Run: headless pygame with SDL's dummy video driver; simulated clock (each Clock.tick advances the game by its frame time, no real sleeping); random seed 0; keys injected as events and as key.get_pressed() state; mouse plan: one left click at the window centre at the start of phase 2, then a move to the lower-right quarter at the start of phase 3.
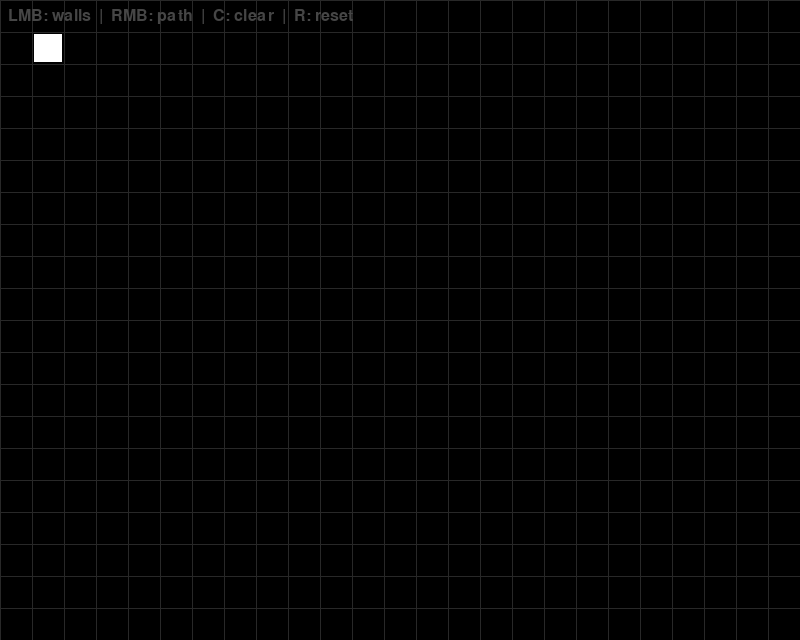
Frame 1 of 4 · flips 1–60 · no input
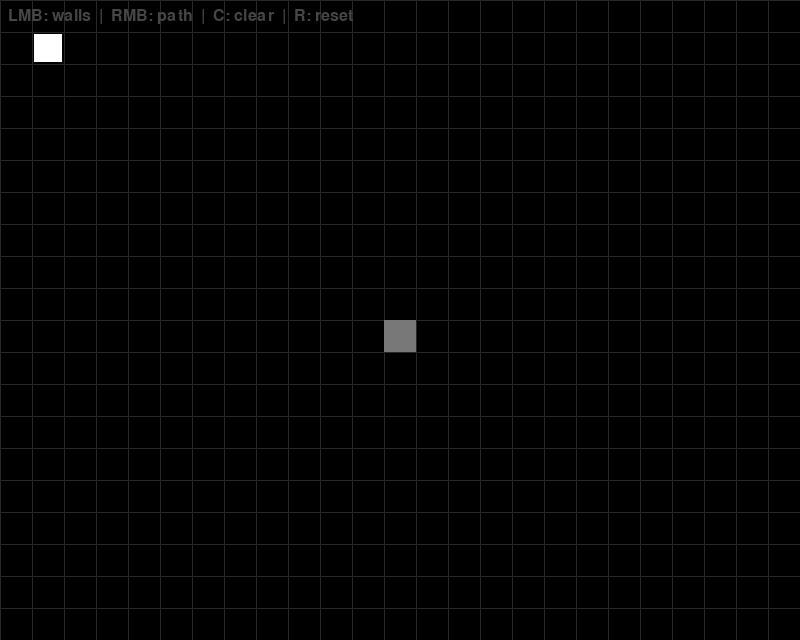
Frame 2 of 4 · flips 61–180 · clicked the window centre · tapped SPACE, RETURN · held RIGHT (→), D
Frame 3 of 4 · flips 181–300 · moved the mouse to the lower-right quarter · held DOWN (↓), S · screen unchanged from frame 2, image omitted
Frame 4 of 4 · flips 301–420 · held LEFT (←), A, UP (↑), W · screen unchanged from frame 3, image omitted

The pygame program that drew these frames:

# astar_pathfinding.py - Simple A* pathfinding demo with Pygame
#
# Controls:
#   Left click / drag  -> place walls
#   Right click        -> find a path to the clicked tile and animate the player there
#   C                  -> clear all walls
#   R                  -> reset player to (1, 1)
#
# The player is a white square that starts at grid position (1, 1).
# Each right click runs A* from the player's current position to the clicked
# destination, then animates the player along the found route. The player's
# last destination becomes the starting point for the next search.

import pygame
import heapq
import sys

# Initialize pygame
pygame.init()

# Screen / grid dimensions
CELL_SIZE = 32
GRID_COLS = 25
GRID_ROWS = 20
SCREEN_WIDTH = GRID_COLS * CELL_SIZE
SCREEN_HEIGHT = GRID_ROWS * CELL_SIZE
screen = pygame.display.set_mode((SCREEN_WIDTH, SCREEN_HEIGHT))
pygame.display.set_caption("A* Pathfinding Demo")

# Colors
BLACK = (0, 0, 0)
WHITE = (255, 255, 255)
GRAY = (40, 40, 40)
LIGHT_GRAY = (70, 70, 70)
WALL_COLOR = (120, 120, 120)
PATH_COLOR = (60, 120, 220)
DEST_COLOR = (220, 60, 60)

# Fonts
font = pygame.font.Font(None, 24)

# Clock
clock = pygame.time.Clock()
FPS = 60

# Movement animation speed (cells per second)
MOVE_SPEED = 8.0

# Grid state
walls = set()                 # set of (col, row) tiles that are walls
player_pos = (1, 1)           # current player grid position
path = []                     # remaining path to walk (list of tiles)
destination = None            # last clicked destination (for drawing)
move_progress = 0.0           # 0..1 progress toward the next path tile


def in_bounds(col, row):
    return 0 <= col < GRID_COLS and 0 <= row < GRID_ROWS


def cell_from_mouse(pos):
    """Convert a pixel position to a grid cell."""
    x, y = pos
    return x // CELL_SIZE, y // CELL_SIZE


def heuristic(a, b):
    """Manhattan distance heuristic."""
    return abs(a[0] - b[0]) + abs(a[1] - b[1])


def astar(start, goal):
    """Return a list of tiles from start to goal (inclusive), or None."""
    if start == goal:
        return [start]
    if goal in walls or start in walls:
        return None

    open_heap = []
    counter = 0  # tie-breaker so heapq never compares tuples with equal f
    heapq.heappush(open_heap, (heuristic(start, goal), counter, start))

    came_from = {}
    g_score = {start: 0}
    closed = set()

    while open_heap:
        _, _, current = heapq.heappop(open_heap)

        if current == goal:
            # Reconstruct path
            result = [current]
            while current in came_from:
                current = came_from[current]
                result.append(current)
            result.reverse()
            return result

        if current in closed:
            continue
        closed.add(current)

        cx, cy = current
        for dx, dy in ((1, 0), (-1, 0), (0, 1), (0, -1)):
            neighbor = (cx + dx, cy + dy)
            if not in_bounds(*neighbor):
                continue
            if neighbor in walls:
                continue
            tentative_g = g_score[current] + 1
            if tentative_g < g_score.get(neighbor, float("inf")):
                came_from[neighbor] = current
                g_score[neighbor] = tentative_g
                f = tentative_g + heuristic(neighbor, goal)
                counter += 1
                heapq.heappush(open_heap, (f, counter, neighbor))

    return None


def draw_grid():
    screen.fill(BLACK)

    # Grid lines
    for col in range(GRID_COLS + 1):
        x = col * CELL_SIZE
        pygame.draw.line(screen, GRAY, (x, 0), (x, SCREEN_HEIGHT))
    for row in range(GRID_ROWS + 1):
        y = row * CELL_SIZE
        pygame.draw.line(screen, GRAY, (0, y), (SCREEN_WIDTH, y))

    # Walls
    for (col, row) in walls:
        rect = pygame.Rect(col * CELL_SIZE, row * CELL_SIZE, CELL_SIZE, CELL_SIZE)
        pygame.draw.rect(screen, WALL_COLOR, rect)

    # Remaining path preview
    for (col, row) in path:
        rect = pygame.Rect(col * CELL_SIZE + 6, row * CELL_SIZE + 6,
                           CELL_SIZE - 12, CELL_SIZE - 12)
        pygame.draw.rect(screen, PATH_COLOR, rect)

    # Destination marker
    if destination is not None:
        col, row = destination
        rect = pygame.Rect(col * CELL_SIZE + 4, row * CELL_SIZE + 4,
                           CELL_SIZE - 8, CELL_SIZE - 8)
        pygame.draw.rect(screen, DEST_COLOR, rect, 2)

    # Player (white square), interpolated while moving
    px, py = player_pos
    draw_x = px * CELL_SIZE
    draw_y = py * CELL_SIZE
    if path:
        nx, ny = path[0]
        draw_x = (px + (nx - px) * move_progress) * CELL_SIZE
        draw_y = (py + (ny - py) * move_progress) * CELL_SIZE
    player_rect = pygame.Rect(int(draw_x) + 2, int(draw_y) + 2,
                              CELL_SIZE - 4, CELL_SIZE - 4)
    pygame.draw.rect(screen, WHITE, player_rect)

    # Help text
    help_text = font.render("LMB: walls  |  RMB: path  |  C: clear  |  R: reset", True, LIGHT_GRAY)
    screen.blit(help_text, (8, 8))


def main():
    global player_pos, path, destination, move_progress

    running = True
    while running:
        dt = clock.tick(FPS) / 1000.0

        for event in pygame.event.get():
            if event.type == pygame.QUIT:
                running = False

            elif event.type == pygame.MOUSEBUTTONDOWN:
                if event.button == 1:  # Left click: place a wall
                    cell = cell_from_mouse(event.pos)
                    if in_bounds(*cell) and cell != player_pos and cell not in walls:
                        walls.add(cell)
                        # Cancel any in-progress path since the map changed
                        path = []
                        move_progress = 0.0

                elif event.button == 3:  # Right click: single event, find path
                    cell = cell_from_mouse(event.pos)
                    if in_bounds(*cell) and cell not in walls:
                        destination = cell
                        found = astar(player_pos, cell)
                        if found and len(found) > 1:
                            path = found[1:]  # exclude current tile
                            move_progress = 0.0
                        else:
                            path = []

            elif event.type == pygame.MOUSEMOTION:
                # Dragging with left button held: place walls continuously
                if event.buttons[0]:
                    cell = cell_from_mouse(event.pos)
                    if in_bounds(*cell) and cell != player_pos and cell not in walls:
                        walls.add(cell)
                        path = []
                        move_progress = 0.0

            elif event.type == pygame.KEYDOWN:
                if event.key == pygame.K_c:
                    walls.clear()
                    path = []
                    move_progress = 0.0
                elif event.key == pygame.K_r:
                    player_pos = (1, 1)
                    path = []
                    destination = None
                    move_progress = 0.0

        # Animate movement along the path
        if path:
            move_progress += MOVE_SPEED * dt
            while move_progress >= 1.0 and path:
                player_pos = path.pop(0)
                move_progress -= 1.0
            if not path:
                move_progress = 0.0

        draw_grid()
        pygame.display.flip()

    pygame.quit()
    sys.exit()


if __name__ == "__main__":
    main()
